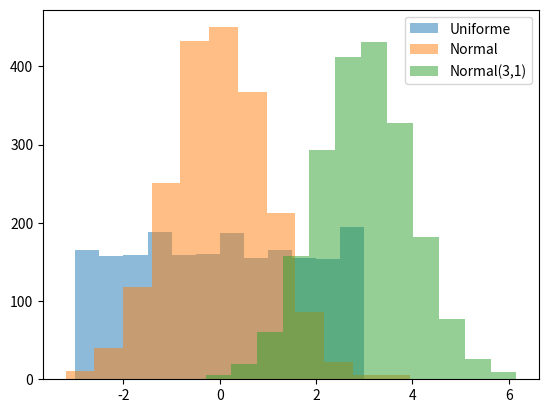

Write the Python code that produced this figure.
import numpy as np
import matplotlib.pyplot as plt




# Estimar la entropia de una distribución uniforme U(-3,3) y 
# de una distribución gaussiana N(0,1).
N = 2000
bins = 12  # Número de bins para el histograma

def H(X, n_bins):
    hist, bins_edge = np.histogram(X, bins=n_bins, density=True)
    bin_width = bins_edge[1] - bins_edge[0]
    px = hist * bin_width
    entropy = -np.sum(px * np.log2(px[px != 0]))
    return entropy

# Estimar la entropía de la distribución uniforme U(-3,3)
muestras_unif = np.random.uniform(-3, 3, N)
H_unif = H(muestras_unif, bins)
print("Entropía de la distribución uniforme U(-3,3): ", H_unif)

# Estimar la entropía de la distribución gaussiana N(0,1)
muestras_norm = np.random.normal(0, 1, N)
H_norm = H(muestras_norm, bins)
print("Entropía de la distribución gaussiana N(0,1): ", H_norm)

# Visualizar los histogramas
plt.hist(muestras_unif, bins=bins, alpha=0.5, label='Uniforme')
plt.hist(muestras_norm, bins=bins, alpha=0.5, label='Normal')
plt.legend()
plt.show()



# Estimar la entropía de la uniforme cuando las distribución q
# que nos provee las muestras es una N(3,1)

muestras_normal = np.random.normal(3, 1, N)

# Estimar la entropía de la distribución uniforme usando las muestras de la normal
H_uniform_from_normal = H(muestras_normal, bins)
print("Entropía de la distribución uniforme (estimada desde una N(3,1)): ", H_uniform_from_normal)

# Visualizar el histograma de las muestras de la normal
plt.hist(muestras_normal, bins=bins, alpha=0.5, label='Normal(3,1)')
plt.legend()
plt.show()


# Se obtienen las siguientes muestras de dos normales, calcular la primer corrección de la 
# mezcla con el algoritmo EM. Con el algoritmo EM obtener la estimación de los
# parámetros de las distnbuciones.

#A MANO

